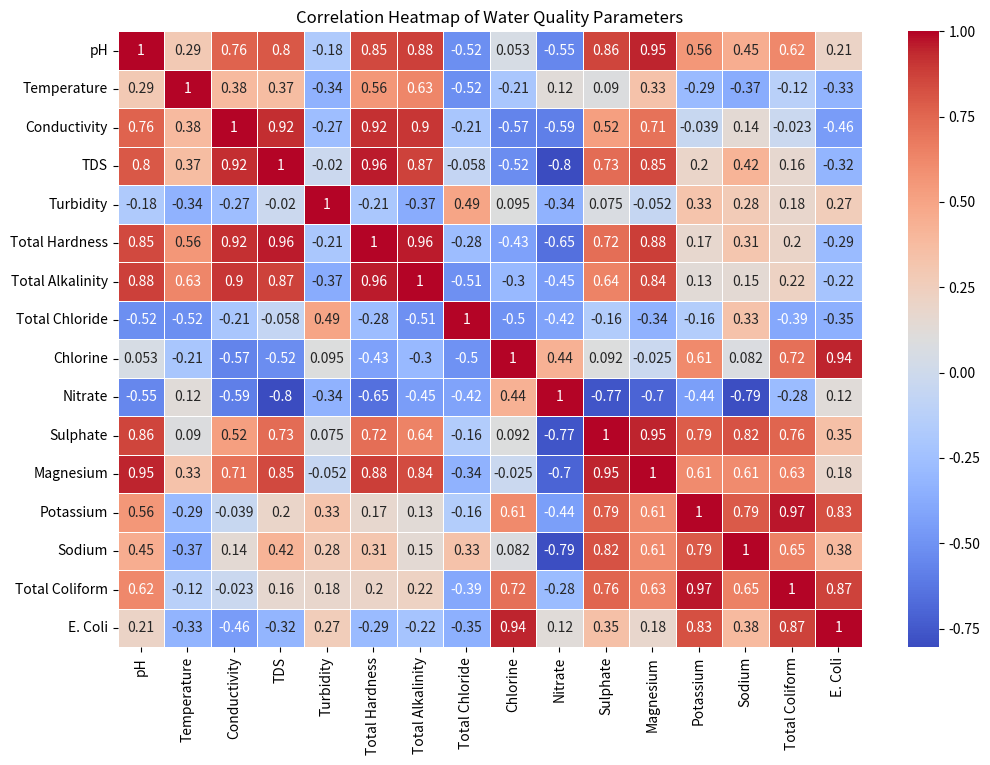

This chart was generated by the following Python code:
import pandas as pd
import seaborn as sns
import matplotlib.pyplot as plt
from scipy.stats import pearsonr

# Data extracted from your report (averaged values per hall)
data = {
    "Hall": ["Mellanby", "Tedder", "Kuti", "Sultan Bello", "Zik", "Independence"],
    "pH": [5.47, 6.64, 6.33, 6.00, 6.39, 6.03],
    "Temperature": [29.37, 29.47, 29.83, 29.43, 29.3, 29.17],
    "Conductivity": [3.71, 4.69, 4.18, 3.65, 4.49, 3.34],
    "TDS": [103.3, 146.7, 143.3, 110, 163.3, 100],
    "Turbidity": [3.4, 2.57, 3.45, 2.46, 3.84, 4.09],
    "Total Hardness": [96.67, 160.67, 160.67, 118.67, 163.33, 93.33],
    "Total Alkalinity": [94.67, 196.67, 183, 129.33, 163.33, 93.33],
    "Total Chloride": [71.33, 39.67, 46.67, 57.33, 77.67, 57],
    "Chlorine": [0.42, 0.52, 0.52, 0.56, 0.4, 0.7],
    "Nitrate": [3.14, 2.84, 2.83, 2.98, 2.05, 2.95],
    "Sulphate": [0.18, 0.6, 0.6, 0.54, 0.76, 0.54],
    "Magnesium": [0.21, 45, 45, 28.67, 50, 25.67],
    "Potassium": [0.053, 0.2, 0.2, 0.213, 0.257, 0.313],
    "Sodium": [0.03, 0.053, 0.053, 0.073, 0.1, 0.073],
    "Total Coliform": [3.33, 538.67, 538.67, 534.67, 534, 801.33],
    "E. Coli": [2, 275.33, 275.33, 355.67, 187.33, 720.67]
}

# Convert to DataFrame
df = pd.DataFrame(data)
df.set_index("Hall", inplace=True)

# Compute correlation matrix
correlation_matrix = df.corr()

# Identify highest and lowest correlations
strongest_corr = correlation_matrix.unstack().sort_values(ascending=False)
strongest_corr = strongest_corr[strongest_corr < 1]  # Remove self-correlations

# Display top 5 strongest positive and negative correlations
print("Top 5 Strongest Positive Correlations:")
print(strongest_corr.head(5))

print("\nTop 5 Strongest Negative Correlations:")
print(strongest_corr.tail(5))

# Generate heatmap for visualization
plt.figure(figsize=(12, 8))
sns.heatmap(correlation_matrix, annot=True, cmap="coolwarm", linewidths=0.5)
plt.title("Correlation Heatmap of Water Quality Parameters")
plt.show()

